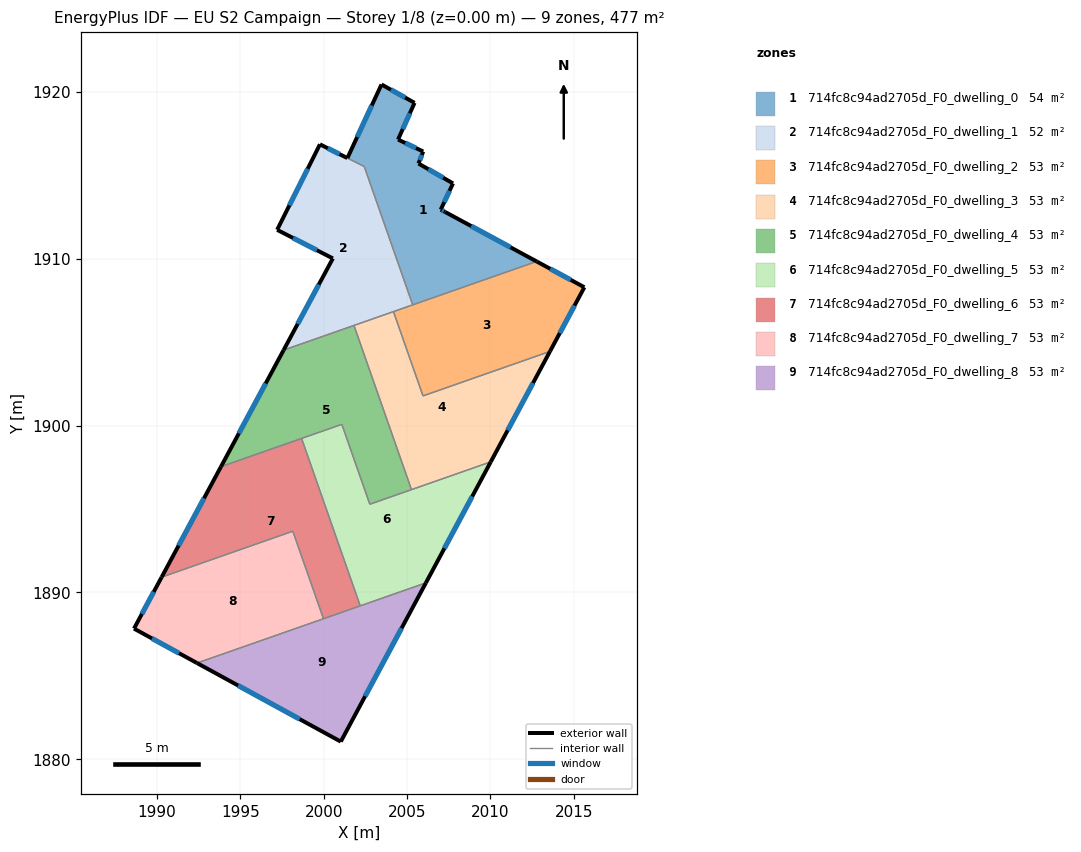
=== STOREY PLAN SPEC (per zone: floor XY polygon, exterior-wall plan segments, windows/doors) ===
zone 1: 714fc8c94ad2705d_F0_dwelling_0  (53.6 m²)
  floor: (2005.45, 1919.34) (2004.46, 1917.14) (2005.97, 1916.42) (2005.68, 1915.70) (2007.75, 1914.51) (2007.02, 1912.94) (2007.28, 1912.80) (2012.77, 1909.83) (2005.34, 1907.23) (2002.43, 1915.52) (2001.42, 1916.03) (2003.47, 1920.44)
  exterior wall: (2007.28, 1912.80) – (2007.02, 1912.94)  [0.3 m]
    window: (2007.20, 1912.84) – (2007.09, 1912.90)  [0.2 m²]
  exterior wall: (2012.77, 1909.83) – (2007.28, 1912.80)  [6.2 m]
    window: (2011.20, 1910.68) – (2008.84, 1911.95)  [3.4 m²]
  exterior wall: (2003.47, 1920.44) – (2001.42, 1916.03)  [4.9 m]
    window: (2002.88, 1919.18) – (2002.01, 1917.29)  [2.7 m²]
  exterior wall: (2005.45, 1919.34) – (2003.47, 1920.44)  [2.3 m]
    window: (2004.88, 1919.65) – (2004.03, 1920.12)  [1.2 m²]
  exterior wall: (2004.46, 1917.14) – (2005.45, 1919.34)  [2.4 m]
    window: (2004.74, 1917.77) – (2005.17, 1918.71)  [1.3 m²]
  exterior wall: (2005.97, 1916.42) – (2004.46, 1917.14)  [1.7 m]
    window: (2005.54, 1916.62) – (2004.89, 1916.93)  [0.9 m²]
  exterior wall: (2005.68, 1915.70) – (2005.97, 1916.42)  [0.8 m]
    window: (2005.77, 1915.91) – (2005.89, 1916.21)  [0.4 m²]
  exterior wall: (2007.75, 1914.51) – (2005.68, 1915.70)  [2.4 m]
    window: (2007.16, 1914.85) – (2006.28, 1915.36)  [1.3 m²]
  exterior wall: (2007.02, 1912.94) – (2007.75, 1914.51)  [1.7 m]
    window: (2007.23, 1913.39) – (2007.54, 1914.06)  [1.0 m²]
  interior walls: 3
zone 2: 714fc8c94ad2705d_F0_dwelling_1  (52.4 m²)
  floor: (2002.43, 1915.52) (2005.34, 1907.23) (1997.60, 1904.52) (2000.55, 1910.01) (1997.21, 1911.73) (1999.78, 1916.85) (2001.42, 1916.03)
  exterior wall: (1999.78, 1916.85) – (1997.21, 1911.73)  [5.7 m]
    window: (1999.05, 1915.39) – (1997.95, 1913.19)  [3.2 m²]
  exterior wall: (2001.42, 1916.03) – (1999.78, 1916.85)  [1.8 m]
    window: (2000.95, 1916.26) – (2000.25, 1916.62)  [1.0 m²]
  exterior wall: (2000.55, 1910.01) – (1997.60, 1904.52)  [6.2 m]
    window: (1999.71, 1908.44) – (1998.45, 1906.09)  [3.4 m²]
  exterior wall: (1997.21, 1911.73) – (2000.55, 1910.01)  [3.8 m]
    window: (1998.17, 1911.24) – (1999.60, 1910.50)  [2.1 m²]
  interior walls: 5
zone 3: 714fc8c94ad2705d_F0_dwelling_2  (53.0 m²)
  floor: (2015.62, 1908.29) (2013.56, 1904.44) (2005.96, 1901.77) (2004.18, 1906.83) (2012.77, 1909.83)
  exterior wall: (2013.56, 1904.44) – (2015.62, 1908.29)  [4.4 m]
    window: (2014.15, 1905.54) – (2015.04, 1907.19)  [2.4 m²]
  exterior wall: (2015.62, 1908.29) – (2012.77, 1909.83)  [3.3 m]
    window: (2014.81, 1908.73) – (2013.58, 1909.39)  [1.8 m²]
  interior walls: 4
zone 4: 714fc8c94ad2705d_F0_dwelling_3  (53.0 m²)
  floor: (2013.56, 1904.44) (2010.02, 1897.82) (2005.27, 1896.16) (2001.82, 1906.00) (2004.18, 1906.83) (2005.96, 1901.77)
  exterior wall: (2010.02, 1897.82) – (2013.56, 1904.44)  [7.5 m]
    window: (2011.03, 1899.71) – (2012.55, 1902.55)  [4.1 m²]
  interior walls: 5
zone 5: 714fc8c94ad2705d_F0_dwelling_4  (53.0 m²)
  floor: (2001.82, 1906.00) (2005.27, 1896.16) (2002.77, 1895.28) (2001.09, 1900.07) (1993.85, 1897.53) (1997.60, 1904.52)
  exterior wall: (1997.60, 1904.52) – (1993.85, 1897.53)  [7.9 m]
    window: (1996.53, 1902.52) – (1994.92, 1899.53)  [4.4 m²]
  interior walls: 6
zone 6: 714fc8c94ad2705d_F0_dwelling_5  (53.0 m²)
  floor: (2010.02, 1897.82) (2006.13, 1890.57) (2002.19, 1889.19) (1998.68, 1899.22) (2001.09, 1900.07) (2002.77, 1895.28)
  exterior wall: (2006.13, 1890.57) – (2010.02, 1897.82)  [8.2 m]
    window: (2007.24, 1892.64) – (2008.90, 1895.75)  [4.5 m²]
  interior walls: 6
zone 7: 714fc8c94ad2705d_F0_dwelling_6  (53.0 m²)
  floor: (1998.68, 1899.22) (2002.19, 1889.19) (1999.99, 1888.42) (1998.15, 1893.67) (1990.29, 1890.91) (1993.85, 1897.53)
  exterior wall: (1993.85, 1897.53) – (1990.29, 1890.91)  [7.5 m]
    window: (1992.83, 1895.64) – (1991.31, 1892.80)  [4.1 m²]
  interior walls: 5
zone 8: 714fc8c94ad2705d_F0_dwelling_7  (53.0 m²)
  floor: (1998.15, 1893.67) (1999.99, 1888.42) (1992.41, 1885.76) (1988.64, 1887.83) (1990.29, 1890.91)
  exterior wall: (1990.29, 1890.91) – (1988.64, 1887.83)  [3.5 m]
    window: (1989.82, 1890.03) – (1989.11, 1888.71)  [1.9 m²]
  exterior wall: (1988.64, 1887.83) – (1992.41, 1885.76)  [4.3 m]
    window: (1989.71, 1887.24) – (1991.33, 1886.35)  [2.4 m²]
  interior walls: 3
zone 9: 714fc8c94ad2705d_F0_dwelling_8  (53.0 m²)
  floor: (2006.13, 1890.57) (2001.03, 1881.06) (1992.41, 1885.76)
  exterior wall: (2001.03, 1881.06) – (2006.13, 1890.57)  [10.8 m]
    window: (2002.49, 1883.77) – (2004.67, 1887.85)  [5.9 m²]
  exterior wall: (1992.41, 1885.76) – (2001.03, 1881.06)  [9.8 m]
    window: (1994.87, 1884.42) – (1998.57, 1882.40)  [5.4 m²]
  interior walls: 3

=== DERIVED (storey summary) ===
Building: EU S2 Campaign
Storey: 1 of 8  (floor level z = 0.00 m)
Storey gross floor area: 477.0 m²
Zones on this storey: 9
  - 714fc8c94ad2705d_F0_dwelling_0: floor 53.6 m²; exterior wall 22.6 m (67.9 m²); 9 window(s) 12.5 m²; WWR 18.4%
  - 714fc8c94ad2705d_F0_dwelling_1: floor 52.4 m²; exterior wall 17.6 m (52.7 m²); 4 window(s) 9.7 m²; WWR 18.4%
  - 714fc8c94ad2705d_F0_dwelling_2: floor 53.0 m²; exterior wall 7.6 m (22.8 m²); 2 window(s) 4.2 m²; WWR 18.4%
  - 714fc8c94ad2705d_F0_dwelling_3: floor 53.0 m²; exterior wall 7.5 m (22.5 m²); 1 window(s) 4.1 m²; WWR 18.4%
  - 714fc8c94ad2705d_F0_dwelling_4: floor 53.0 m²; exterior wall 7.9 m (23.8 m²); 1 window(s) 4.4 m²; WWR 18.4%
  - 714fc8c94ad2705d_F0_dwelling_5: floor 53.0 m²; exterior wall 8.2 m (24.7 m²); 1 window(s) 4.5 m²; WWR 18.4%
  - 714fc8c94ad2705d_F0_dwelling_6: floor 53.0 m²; exterior wall 7.5 m (22.6 m²); 1 window(s) 4.1 m²; WWR 18.4%
  - 714fc8c94ad2705d_F0_dwelling_7: floor 53.0 m²; exterior wall 7.8 m (23.4 m²); 2 window(s) 4.3 m²; WWR 18.4%
  - 714fc8c94ad2705d_F0_dwelling_8: floor 53.0 m²; exterior wall 20.6 m (61.8 m²); 2 window(s) 11.4 m²; WWR 18.4%
Zone adjacency (shared interzone walls):
  - 714fc8c94ad2705d_F0_dwelling_0 ↔ 714fc8c94ad2705d_F0_dwelling_1
  - 714fc8c94ad2705d_F0_dwelling_0 ↔ 714fc8c94ad2705d_F0_dwelling_2
  - 714fc8c94ad2705d_F0_dwelling_1 ↔ 714fc8c94ad2705d_F0_dwelling_2
  - 714fc8c94ad2705d_F0_dwelling_1 ↔ 714fc8c94ad2705d_F0_dwelling_3
  - 714fc8c94ad2705d_F0_dwelling_1 ↔ 714fc8c94ad2705d_F0_dwelling_4
  - 714fc8c94ad2705d_F0_dwelling_2 ↔ 714fc8c94ad2705d_F0_dwelling_3
  - 714fc8c94ad2705d_F0_dwelling_3 ↔ 714fc8c94ad2705d_F0_dwelling_4
  - 714fc8c94ad2705d_F0_dwelling_3 ↔ 714fc8c94ad2705d_F0_dwelling_5
  - 714fc8c94ad2705d_F0_dwelling_4 ↔ 714fc8c94ad2705d_F0_dwelling_5
  - 714fc8c94ad2705d_F0_dwelling_4 ↔ 714fc8c94ad2705d_F0_dwelling_6
  - 714fc8c94ad2705d_F0_dwelling_5 ↔ 714fc8c94ad2705d_F0_dwelling_6
  - 714fc8c94ad2705d_F0_dwelling_5 ↔ 714fc8c94ad2705d_F0_dwelling_8
  - 714fc8c94ad2705d_F0_dwelling_6 ↔ 714fc8c94ad2705d_F0_dwelling_7
  - 714fc8c94ad2705d_F0_dwelling_6 ↔ 714fc8c94ad2705d_F0_dwelling_8
  - 714fc8c94ad2705d_F0_dwelling_7 ↔ 714fc8c94ad2705d_F0_dwelling_8